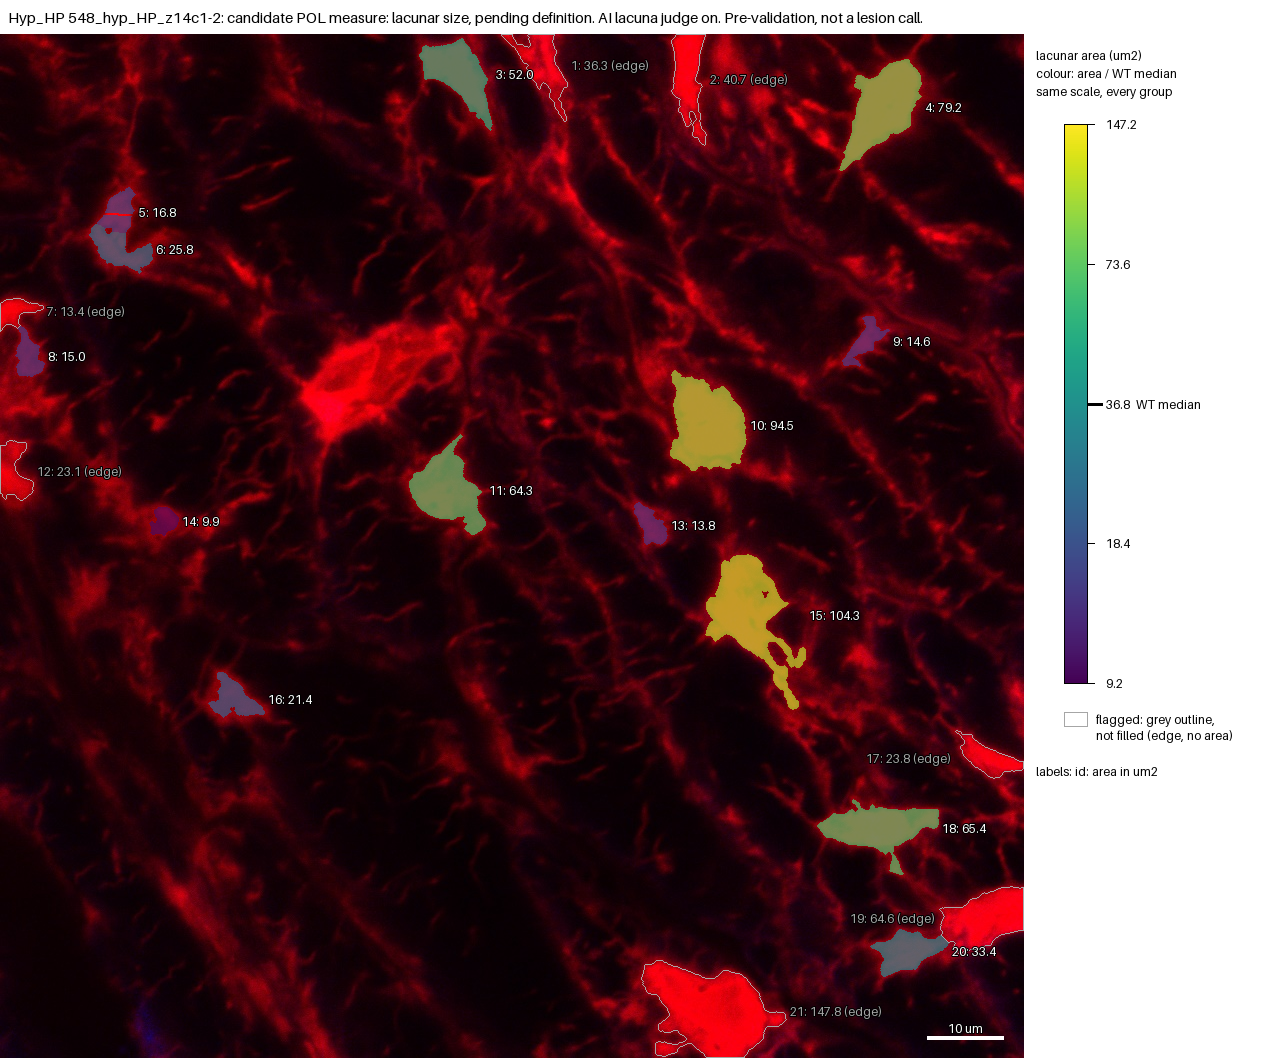

Source data for this figure (header and first rows):
id, area_um2, ratio_to_WT_median, flag, cluster
1, 36.28, , edge, no
2, 40.68, , edge, no
3, 51.95, 1.412, , no
4, 79.23, 2.153, , no
5, 16.83, 0.4575, , no
6, 25.81, 0.7014, , no
7, 13.37, , edge, no
8, 14.96, 0.4065, , no
9, 14.62, 0.3973, , no
10, 94.47, 2.568, , no
11, 64.32, 1.748, , no
12, 23.12, , edge, no
13, 13.82, 0.3757, , no
14, 9.853, 0.2678, , no
15, 104.3, 2.836, , no
16, 21.43, 0.5825, , no
17, 23.8, , edge, no
18, 65.44, 1.779, , no
19, 64.57, , edge, no
20, 33.45, 0.909, , no
21, 147.8, , edge, no
